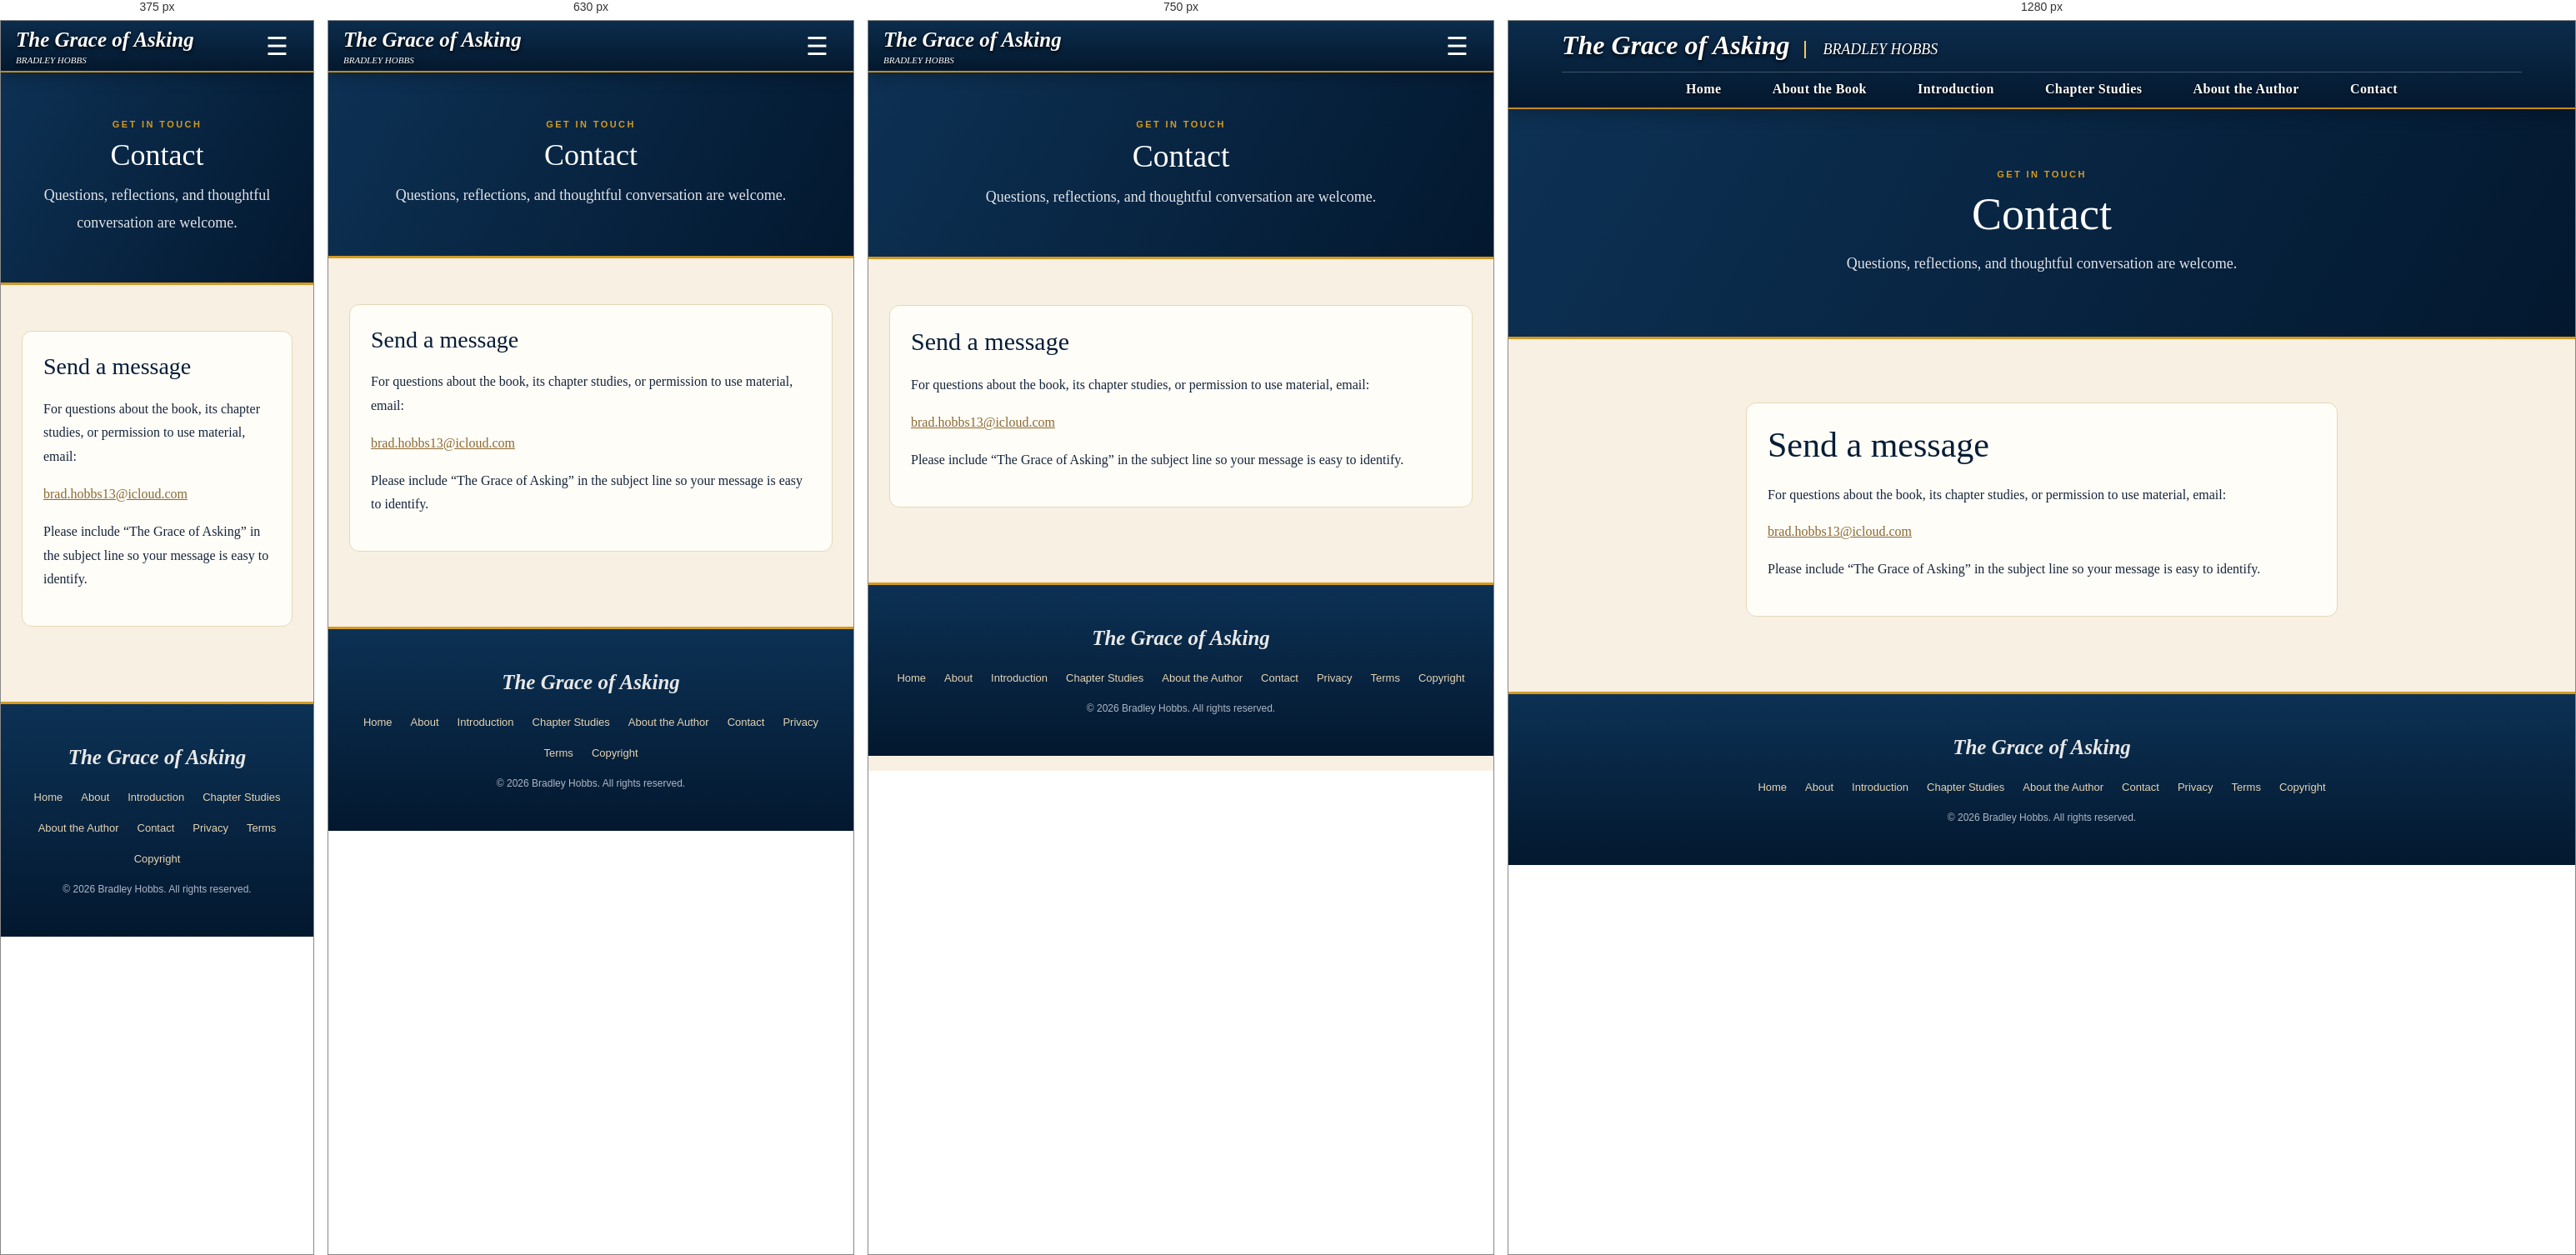
Rendered at 375 px, 630 px, 750 px and 1280 px, left to right.

<!-- file: contact.html -->
<!doctype html><html lang="en"><head><meta charset="utf-8"><meta name="viewport" content="width=device-width,initial-scale=1"><meta name="description" content="Contact Bradley Hobbs about The Grace of Asking."><title>Contact | The Grace of Asking</title><link rel="stylesheet" href="styles.css"><script src="script.js" defer></script></head><body><header class="site-header"><div class="nav-wrap"><a class="brand" href="index.html">The Grace of Asking<small>Bradley Hobbs</small></a><button class="menu-button" type="button" aria-label="Open navigation" aria-expanded="false">☰</button><nav class="nav-links" aria-label="Main navigation"><a href="index.html">Home</a><a href="about.html">About the Book</a><a href="introduction.html">Introduction</a><a href="chapter-studies.html">Chapter Studies</a><a href="author.html">About the Author</a><a href="contact.html">Contact</a></nav></div></header><section class="page-hero"><div class="eyebrow">Get in touch</div><h1>Contact</h1><p>Questions, reflections, and thoughtful conversation are welcome.</p></section><main class="content narrow"><div class="form-note"><h2>Send a message</h2><p>For questions about the book, its chapter studies, or permission to use material, email:</p><p><a href="mailto:brad.hobbs13@icloud.com">brad.hobbs13@icloud.com</a></p><p>Please include “The Grace of Asking” in the subject line so your message is easy to identify.</p></div></main><footer class="site-footer"><div class="footer-inner"><strong>The Grace of Asking</strong><div class="footer-links"><a href="index.html">Home</a><a href="about.html">About</a><a href="introduction.html">Introduction</a><a href="chapter-studies.html">Chapter Studies</a><a href="author.html">About the Author</a><a href="contact.html">Contact</a><a href="privacy.html">Privacy</a><a href="terms.html">Terms</a><a href="copyright.html">Copyright</a></div><div class="copyright-line">© 2026 Bradley Hobbs. All rights reserved.</div></div></footer></body></html>

/* @media block from styles.css */
@media(max-width:800px){.nav-wrap{min-height:70px;padding:0 18px}.menu-button{display:block}.nav-links{display:none;position:absolute;top:100%;left:0;right:0;background:var(--paper);padding:10px 20px 18px;border-bottom:1px solid var(--line);box-shadow:0 15px 25px rgba(20,35,55,.1);flex-direction:column;align-items:stretch;gap:0}.nav-links.open{display:flex}.nav-links a{padding:13px 8px;border-bottom:1px solid #eee8dd}.hero{padding:0 14px;margin-top:14px}.hero-panel{min-height:440px}.hero-copy{padding:38px 28px}.hero-panel:after{right:-180px;top:70px}.cards{grid-template-columns:1fr}.chapter-list{grid-template-columns:1fr}.content{margin:55px auto}.author-panel{grid-template-columns:1fr}.author-mark{min-height:180px}.page-hero{padding:56px 22px}}

/* @media block from styles.css */
@media(max-width:900px){.nav-wrap{grid-template-rows:60px auto;min-height:60px;padding:0 18px}.brand{font-size:25px}.brand small{display:block;border:0;padding:0;margin:3px 0 0;font-size:11px}.nav-links{grid-row:2;display:none;flex-direction:column;align-items:stretch;gap:0;background:#041b32;border-top:1px solid rgba(255,255,255,.2);padding:8px 18px}.nav-links.open{display:flex}.nav-links a{padding:12px 8px;border-bottom:1px solid rgba(255,255,255,.12)}.home-hero,.hero-inner{min-height:unset}.hero-inner{grid-template-columns:140px 1fr;padding:30px 20px;gap:20px}.book-display{width:135px;height:220px}.book-spine{width:18px;font-size:8px}.cover-title{font-size:24px}.book-front{padding:12px 6px 7px}.book-front p{font-size:9px}.cover-bottom{font-size:6px;letter-spacing:1px}.cover-bottom strong{font-size:10px;letter-spacing:2px}.hero-title h1{font-size:clamp(38px,8vw,64px)}.hero-details{display:none}.hero-subtitle{font-size:19px}.author-plaque{padding:6px 12px;font-size:8px}.author-plaque strong{font-size:13px;letter-spacing:2px}.value-strip{flex-wrap:wrap;justify-content:center;padding:12px}.value-strip i{display:none}.value-strip div{min-width:42%;justify-content:center}.value-strip strong{font-size:14px}.value-icon{font-size:23px}.welcome-section{grid-template-columns:1fr;gap:25px}.welcome-copy{grid-template-columns:150px 1fr;gap:15px}.welcome-heading h2{font-size:40px}.welcome-text p{font-size:16px}.welcome-verse{border-left:0;border-top:2px solid #d49a22;padding:24px 10px 8px}.message-cards{grid-template-columns:1fr}}

/* @media block from styles.css */
@media(max-width:560px){.hero-inner{grid-template-columns:1fr;text-align:center;gap:22px}.book-display{width:160px;height:245px;margin:0 auto}.hero-title h1{font-size:52px}.hero-subtitle{font-size:20px}.desktop-break{display:none}.value-strip div{min-width:45%;gap:8px}.welcome-copy{grid-template-columns:1fr}.welcome-heading{text-align:center}.welcome-flourish{margin:0 auto}.welcome-actions{justify-content:center}.welcome-actions .button{font-size:14px}.welcome-verse p{font-size:20px}}

/* @media block from styles.css */
@media(max-width:900px){.studies-banner-inner{grid-template-columns:150px 1fr;padding:25px 20px;gap:20px;min-height:300px}.studies-book{width:140px;height:225px}.studies-book-spine{width:18px;font-size:8px}.cover-title{font-size:23px}.studies-book-cover{padding:12px 6px 8px}.studies-book-cover em{font-size:9px}.cover-author{font-size:8px}.studies-banner-decor{display:none}.studies-banner-title h1{font-size:clamp(38px,7vw,62px)}.studies-banner-title p{font-size:19px}.studies-value-strip{flex-wrap:wrap;justify-content:center}.studies-value-strip i{display:none}.studies-value-strip div{min-width:42%;justify-content:center}.studies-welcome{grid-template-columns:1fr}.studies-verse{border-left:0;border-top:2px solid #d49a22;padding:22px 10px 5px}.front-matter-grid{grid-template-columns:repeat(3,1fr)}.studies-chapter-grid{grid-template-columns:repeat(2,1fr)}}

/* @media block from styles.css */
@media(max-width:560px){.studies-banner-inner{grid-template-columns:1fr;text-align:center;padding:25px 15px}.studies-book{width:145px;height:225px;margin:0 auto}.studies-banner-title h1{font-size:49px}.studies-banner-title p{font-size:19px}.studies-value-strip div{min-width:45%;gap:7px}.studies-value-strip strong{font-size:13px}.studies-welcome-copy{grid-template-columns:1fr}.studies-welcome-heading{text-align:center}.studies-welcome-heading span{margin:0 auto}.studies-welcome-text p{font-size:16px}.studies-actions{justify-content:center}.studies-section-title{gap:10px}.studies-section-title span{width:40px}.studies-toc{margin:20px 10px 45px;padding:20px 12px}.front-matter-grid{grid-template-columns:repeat(2,1fr)}.studies-chapter-grid{grid-template-columns:repeat(2,minmax(0,1fr));gap:9px}.study-tile{min-height:150px;padding:12px 5px}.study-tile strong{font-size:15px}.front-tile{min-height:105px}.front-tile .tile-label{font-size:14px}.study-conclusion{align-items:flex-start;flex-wrap:wrap}.study-conclusion b{width:100%;margin-left:45px}}

/* @media block from styles.css */
@media(max-width:900px){.book-display{width:135px;height:220px;}}

/* @media block from styles.css */
@media(max-width:560px){.book-display{width:160px;height:245px;margin:0 auto;}}

/* @media block from styles.css */
@media(max-width:700px){.home-hero{width:calc(100% - 24px);margin:14px auto 0;border-radius:13px;}.home-banner-image{border-radius:10px;}}

/* @media block from styles.css */
@media(max-width:700px){.home-book-cover{left:4%;width:clamp(92px,24%,150px);max-height:78%;}}

/* @media block from styles.css */
@media(max-width:700px){.home-hero{width:calc(100% - 28px);margin:16px auto 20px;}.home-book-cover{left:4%;width:clamp(95px,23%,145px);}}

/* @media block from styles.css */
@media(max-width:900px){.welcome-copy{grid-template-columns:minmax(165px,190px) minmax(0,1fr);column-gap:22px;}.welcome-heading h2{font-size:40px;}}

/* @media block from styles.css */
@media(max-width:560px){.welcome-copy{grid-template-columns:minmax(0,1fr);row-gap:12px;}.welcome-heading h2{white-space:normal;font-size:42px;}}

/* @media block from styles.css */
@media(max-width:900px){.studies-banner{width:calc(100% - 40px);margin:18px auto 22px;}.studies-book-image{left:4%;width:clamp(105px,20%,165px);}.studies-banner-label{font-size:10px;padding:7px 11px;}.studies-welcome{grid-template-columns:1fr;}.studies-welcome-copy{grid-template-columns:minmax(165px,190px) minmax(0,1fr);column-gap:22px;}.studies-welcome-heading h2{font-size:40px;}}

/* @media block from styles.css */
@media(max-width:560px){.studies-banner{width:calc(100% - 24px);margin:14px auto 18px;border-radius:13px;}.studies-book-image{left:3%;width:clamp(82px,23%,125px);max-height:74%;}.studies-banner-label{right:3%;bottom:3%;font-size:8px;letter-spacing:1px;padding:5px 8px;}.studies-welcome-copy{grid-template-columns:minmax(0,1fr);row-gap:12px;}.studies-welcome-heading h2{white-space:normal;font-size:42px;}}

/* @media block from styles.css */
@media(max-width:700px){
  .home-book-cover{right:8%;width:clamp(58px,15%,90px);max-height:62%;}
}

/* @media block from styles.css */
@media(max-width:900px){
  .studies-book-image{right:8%;width:clamp(58px,15%,100px);max-height:62%;}
}

/* @media block from styles.css */
@media(max-width:900px){
  .home-book-cover{right:7%;top:69%;width:11%;max-height:42%;}
  .studies-book-image{right:7%;top:69%;width:11%;max-height:42%;}
}

/* @media block from styles.css */
@media(max-width:560px){
  .home-book-cover{right:5%;top:70%;width:13%;max-height:40%;}
  .studies-book-image{right:5%;top:70%;width:13%;max-height:40%;}
}

/* @media block from styles.css */
@media(max-width:900px){
  .home-book-cover{right:7%;top:61%;width:9%;max-height:36%;}
  .studies-book-image{right:7%;top:61%;width:9%;max-height:36%;}
}

/* @media block from styles.css */
@media(max-width:560px){
  .home-book-cover{right:5%;top:62%;width:11%;max-height:34%;}
  .studies-book-image{right:5%;top:62%;width:11%;max-height:34%;}
}

/* @media block from styles.css */
@media(max-width:900px){
  .home-book-cover{right:4.5%;bottom:6%;width:13%;max-height:46%;}
  .studies-book-image{right:4.5%;bottom:6%;width:13%;max-height:46%;}
}

/* @media block from styles.css */
@media(max-width:560px){
  .home-book-cover{right:4%;bottom:5%;width:16%;max-height:43%;}
  .studies-book-image{right:4%;bottom:5%;width:16%;max-height:43%;}
}

/* @media block from styles.css */
@media(max-width:900px){
  .home-book-cover,.studies-book-image{bottom:9%;}
}

/* @media block from styles.css */
@media(max-width:560px){
  .home-book-cover,.studies-book-image{bottom:8%;}
}

/* @media block from styles.css */
@media(max-width:900px){
  .home-book-cover,.studies-book-image{bottom:13%;}
}

/* @media block from styles.css */
@media(max-width:560px){
  .home-book-cover,.studies-book-image{bottom:11%;}
}

/* @media block from styles.css */
@media(max-width:900px){
  .home-book-cover,.studies-book-image{bottom:15%;width:15%;max-height:50%;}
}

/* @media block from styles.css */
@media(max-width:560px){
  .home-book-cover,.studies-book-image{bottom:13%;width:18%;max-height:47%;}
}